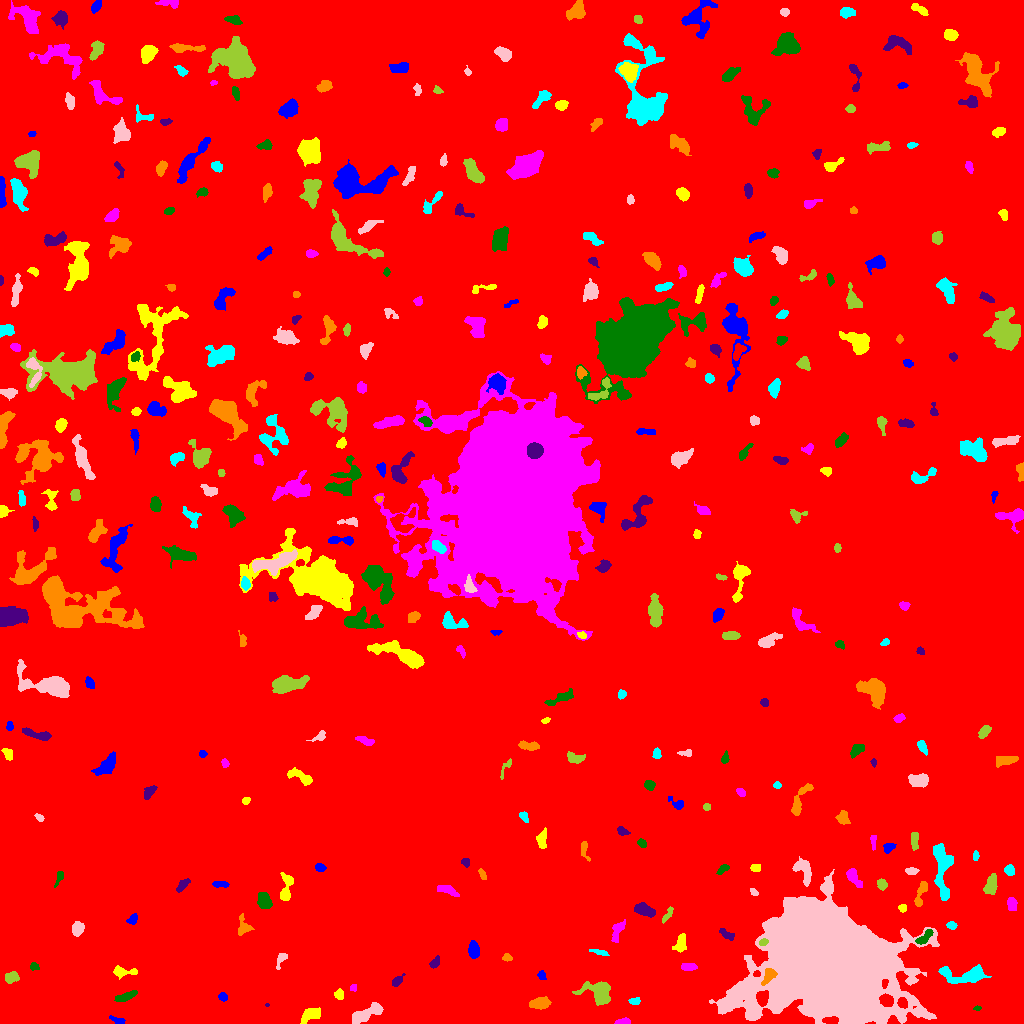

The table this chart was drawn from, first rows:
ID, X, Y, A, B, theta, total_flux, mu_max, mu_median, mu_mean, R_fwhm, R_e, R10, R90, x_start, x_end, y_start, y_end, area, greylevel
0, 488.9, 542.2, 302.3, 290.7, -0.2273, 2566272, 15.0, 2.0, 2.831, 131.5, 242.8, 92.61, 400.1, 0, 1023, 0, 1023, 906562, 2.831
1, 117.7, 2.742, 3.973, 1.464, -0.3939, 314.0, 8.0, 3.0, 3.528, 3.385, 2.764, 0.9772, 4.549, 109, 125, 0, 8, 89, 11.53
2, 310.5, 8.829, 5.896, 2.77, 0.4756, 609.0, 6.0, 3.0, 2.683, 6.408, 4.787, 1.871, 7.269, 300, 320, 0, 16, 227, 10.68
3, 624.1, 2.159, 3.338, 1.437, 0.05695, 157.0, 4.0, 2.0, 1.847, 3.909, 2.646, 0.9772, 4.184, 614, 630, 0, 6, 85, 9.847
4, 977.4, 15.36, 1.617, 0.9565, 0.09314, 83.0, 6.0, 2.0, 2.306, 2.257, 1.493, 0.5642, 2.459, 973, 981, 13, 18, 36, 12.31
5, 267.3, 18.5, 0.9, 0.6708, 0.0, 20.0, 3.0, 1.0, 1.25, 1.382, 0.9772, 0.0, 1.493, 265, 269, 17, 20, 16, 12.25
6, 539.6, 20.04, 4.912, 2.609, 0.1405, 1547, 13.0, 7.0, 7.129, 5.971, 4.652, 1.954, 7.181, 529, 551, 14, 27, 217, 13.13
7, 634.7, 22.52, 2.95, 1.812, 0.1354, 247.0, 5.0, 3.0, 3.208, 4.26, 2.985, 1.128, 4.37, 628, 640, 19, 26, 77, 10.21
8, 364.7, 9.062, 9.073, 2.734, 0.4285, 2166, 16.0, 5.0, 6.101, 6.232, 5.585, 2.257, 8.974, 352, 383, 0, 21, 355, 13.1
9, 598.9, 30.88, 7.231, 5.049, -0.4354, 2222, 13.0, 4.0, 4.668, 6.383, 6.308, 2.459, 10.34, 572, 610, 18, 42, 476, 11.67
10, 901.8, 20.55, 2.803, 1.962, -1.119, 401.0, 9.0, 4.0, 3.97, 3.432, 2.877, 1.128, 4.618, 897, 907, 15, 26, 101, 17.97
11, 223, 26.62, 2.232, 1.842, -0.4345, 193.0, 6.0, 3.0, 2.608, 3.478, 2.585, 0.9772, 4.029, 218, 227, 22, 31, 74, 10.61
12, 338.9, 29.12, 2.553, 2.106, -1.444, 429.0, 9.0, 4.5, 4.767, 3.785, 2.932, 1.128, 4.618, 334, 343, 24, 35, 90, 11.77
13, 353.3, 35.53, 1.588, 1.54, -0.49, 116.0, 6.0, 2.0, 2.417, 2.523, 1.954, 0.5642, 3.192, 350, 356, 32, 39, 48, 12.42
14, 126, 27.05, 5.689, 1.828, 0.3583, 532.0, 6.0, 3.0, 3.186, 5.726, 4.146, 1.693, 6.408, 114, 137, 22, 33, 167, 10.19
15, 397.1, 43.05, 3.116, 1.768, 0.8036, 189.0, 5.0, 1.0, 1.853, 3.192, 2.706, 0.9772, 4.72, 392, 405, 37, 50, 102, 9.853
16, 768.6, 47.34, 4.605, 2.668, 0.9241, 599.0, 7.0, 4.0, 3.608, 5.293, 4.297, 1.693, 6.482, 761, 777, 38, 55, 166, 22.61
17, 964.2, 48.17, 13.27, 4.03, -0.01882, 1949, 11.0, 3.0, 3.867, 5.944, 6.817, 2.523, 10.91, 938, 991, 40, 59, 504, 10.87
18, 831.2, 57.9, 27.72, 22.39, -0.1733, 527688, 249.0, 14.0, 32.22, 14.52, 26.46, 8.649, 51.99, 709, 939, 0, 154, 16378, 38.22
19, 10.77, 46.13, 3.2, 2.31, 0.02156, 500.0, 9.0, 3.0, 3.497, 3.909, 3.338, 1.262, 5.412, 5, 19, 40, 52, 143, 11.5
20, 187.4, 51.84, 4.61, 1.607, -0.2013, 264.0, 7.0, 2.0, 2.4, 2.985, 2.932, 1.128, 4.72, 180, 198, 48, 57, 110, 10.4
21, 541.6, 48.34, 2.241, 1.798, -1.1, 162.0, 6.0, 2.0, 2.314, 2.985, 2.394, 0.9772, 3.949, 537, 546, 44, 53, 70, 10.31
22, 124.2, 51.16, 6.845, 1.901, -0.00318, 370.0, 5.0, 2.0, 2.114, 4.514, 3.7, 1.493, 5.917, 113, 137, 44, 58, 175, 10.11
23, 688.9, 56.47, 3.799, 1.586, 0.04368, 234.0, 5.0, 2.0, 2.0, 3.785, 3.141, 1.262, 4.853, 681, 697, 53, 60, 117, 10.0
24, 34.14, 56.72, 2.245, 1.902, -0.3446, 193.0, 5.0, 3.0, 2.881, 3.7, 2.646, 0.9772, 3.949, 30, 39, 53, 61, 67, 11.88
25, 434.6, 60.55, 3.193, 1.916, 0.8745, 362.0, 7.0, 4.0, 3.771, 3.989, 3.141, 1.262, 4.787, 429, 439, 55, 68, 96, 10.77
26, 507, 65.36, 2.159, 1.446, -0.1263, 160.0, 6.0, 2.0, 2.353, 2.985, 2.185, 0.7979, 3.432, 502, 512, 62, 70, 68, 12.35
27, 599.3, 71.46, 4.962, 1.207, -0.186, 159.0, 5.0, 2.0, 1.767, 2.326, 2.821, 0.9772, 4.583, 589, 609, 68, 74, 90, 9.767
28, 281.6, 65.4, 3.629, 2.006, 1.055, 187.0, 4.0, 1.0, 1.716, 4.029, 2.877, 1.128, 4.687, 276, 287, 54, 70, 109, 9.716
29, 763, 80.97, 1.906, 1.654, 0.4079, 198.0, 7.0, 3.0, 3.194, 2.985, 2.257, 0.7979, 3.523, 759, 768, 78, 85, 62, 22.19
30, 375.2, 87.55, 2.516, 1.759, 0.7272, 194.0, 6.0, 2.0, 2.256, 3.432, 2.706, 0.9772, 4.222, 370, 380, 82, 93, 86, 10.26
31, 473.7, 73.19, 3.96, 2.437, -1.448, 732.0, 9.0, 4.0, 4.136, 5.078, 4.029, 1.596, 6.206, 468, 479, 65, 83, 177, 12.14
32, 680.5, 80.64, 4.799, 2.481, 1.141, 653.0, 8.0, 4.0, 3.669, 5.352, 3.989, 1.596, 6.257, 672, 686, 71, 90, 178, 11.67
33, 617.5, 91.9, 6.286, 2.269, 1.184, 567.0, 8.0, 3.0, 3.098, 4.787, 4.26, 1.596, 6.652, 611, 625, 81, 104, 183, 10.1
34, 923.7, 85.53, 5.339, 2.016, 0.7223, 644.0, 11.0, 4.0, 4.322, 3.385, 3.785, 1.382, 5.997, 915, 933, 79, 94, 149, 16.32
35, 726.9, 88.58, 4.137, 1.776, -0.5686, 142.0, 4.0, 1.0, 1.224, 3.613, 3.09, 1.128, 4.951, 719, 734, 83, 95, 116, 9.224
36, 243.4, 96.35, 5.077, 3.511, -1.467, 598.0, 6.0, 3.0, 3.457, 6.232, 4.406, 1.693, 6.676, 238, 254, 88, 110, 173, 11.46
37, 951.4, 98.08, 2.445, 1.811, -0.1584, 232.0, 6.0, 3.0, 3.093, 3.785, 2.764, 1.128, 4.222, 946, 957, 94, 102, 75, 10.09
38, 77.68, 94.58, 3.305, 2.566, 1.229, 956.0, 13.0, 6.0, 6.089, 4.618, 3.742, 1.493, 5.944, 72, 84, 87, 102, 157, 13.09
39, 667.9, 109.2, 4.797, 1.489, 0.9995, 189.0, 6.0, 2.0, 1.948, 2.985, 2.821, 0.9772, 4.549, 662, 673, 100, 117, 97, 9.948
40, 865.5, 114, 4.283, 2.894, -1.345, 1053, 13.0, 4.0, 4.921, 4.029, 4.26, 1.596, 7.047, 858, 871, 104, 123, 214, 13.92
41, 132.6, 104.1, 2.885, 2.043, 0.919, 279.0, 6.0, 3.0, 3.0, 4.029, 2.985, 1.128, 4.652, 126, 137, 99, 110, 93, 12.0
42, 902.2, 115.2, 2.028, 1.825, -1.51, 182.0, 7.0, 2.0, 2.889, 2.459, 2.326, 0.7979, 3.868, 898, 906, 111, 119, 63, 9.889
43, 1012, 119.4, 3.291, 2.354, -1.343, 440.0, 6.0, 3.0, 3.52, 5.202, 3.613, 1.493, 5.585, 1007, 1017, 113, 126, 125, 10.52
44, 264.1, 122.2, 3.896, 2.827, -1.192, 1185, 14.0, 5.0, 5.616, 5.202, 4.26, 1.693, 6.676, 257, 272, 115, 131, 211, 13.62
45, 644.2, 113.1, 4.985, 2.541, -0.3469, 1105, 12.0, 5.0, 4.911, 5.232, 4.442, 1.693, 7.114, 634, 655, 106, 121, 225, 11.91
46, 920.9, 129.9, 7.603, 2.036, 1.261, 758.0, 10.0, 4.0, 4.097, 4.918, 4.068, 1.596, 6.531, 914, 927, 117, 142, 185, 12.1
47, 942.3, 154, 15.98, 3.853, -1.511, 2520, 10.0, 4.0, 4.091, 8.956, 7.797, 3.038, 11.99, 933, 953, 123, 180, 616, 11.09
48, 753.8, 131.4, 2.254, 1.356, -0.8392, 108.0, 4.0, 2.0, 1.964, 3.338, 2.185, 0.7979, 3.523, 750, 758, 128, 135, 55, 9.964
49, 881.9, 139.2, 2.646, 2.242, -0.9979, 427.0, 9.0, 4.0, 4.228, 3.742, 3.09, 1.128, 4.853, 877, 887, 133, 145, 101, 11.23
50, 682.9, 132.5, 2.538, 1.282, 1.069, 185.0, 7.0, 3.0, 3.364, 2.821, 2.257, 0.7979, 3.568, 679, 686, 128, 138, 55, 10.36
51, 219.5, 139.5, 3.941, 1.547, -0.06668, 238.0, 6.0, 2.0, 2.404, 3.785, 3.038, 1.128, 4.687, 212, 229, 136, 142, 99, 10.4
52, 285.8, 134.1, 7.827, 2.661, 1.422, 1140, 13.0, 4.0, 4.672, 4.26, 4.406, 1.693, 7.399, 280, 293, 123, 151, 244, 11.67
53, 447.6, 133.3, 5.503, 1.829, -0.3539, 441.0, 5.0, 3.0, 2.641, 5.412, 3.868, 1.596, 5.971, 437, 459, 127, 138, 167, 10.64
54, 59.73, 146.4, 3.556, 1.63, 1.07, 146.0, 4.0, 2.0, 1.64, 3.785, 2.585, 0.9772, 4.146, 54, 63, 136, 152, 89, 9.64
55, 182.7, 138.8, 4.36, 1.917, 0.826, 440.0, 8.0, 3.5, 3.667, 4.37, 3.478, 1.262, 5.412, 176, 190, 131, 145, 120, 10.67
56, 482.3, 149.1, 3.282, 1.377, -1.136, 184.0, 6.0, 3.0, 2.629, 3.568, 2.706, 0.9772, 4.068, 478, 486, 144, 155, 70, 11.63
57, 1009, 153.3, 2.47, 2.159, -1.076, 410.0, 9.0, 4.0, 4.02, 3.656, 2.932, 1.128, 4.583, 1004, 1014, 148, 159, 102, 12.02
58, 911.6, 152.3, 2.846, 1.572, -0.01277, 169.0, 6.0, 2.0, 1.92, 2.985, 2.706, 0.9772, 4.297, 905, 919, 149, 156, 88, 9.92
59, 991.2, 139.8, 5.34, 2.753, 1.298, 694.0, 9.0, 3.0, 3.183, 3.523, 4.583, 1.693, 7.334, 983, 997, 129, 150, 218, 10.18
... 344 more rows
